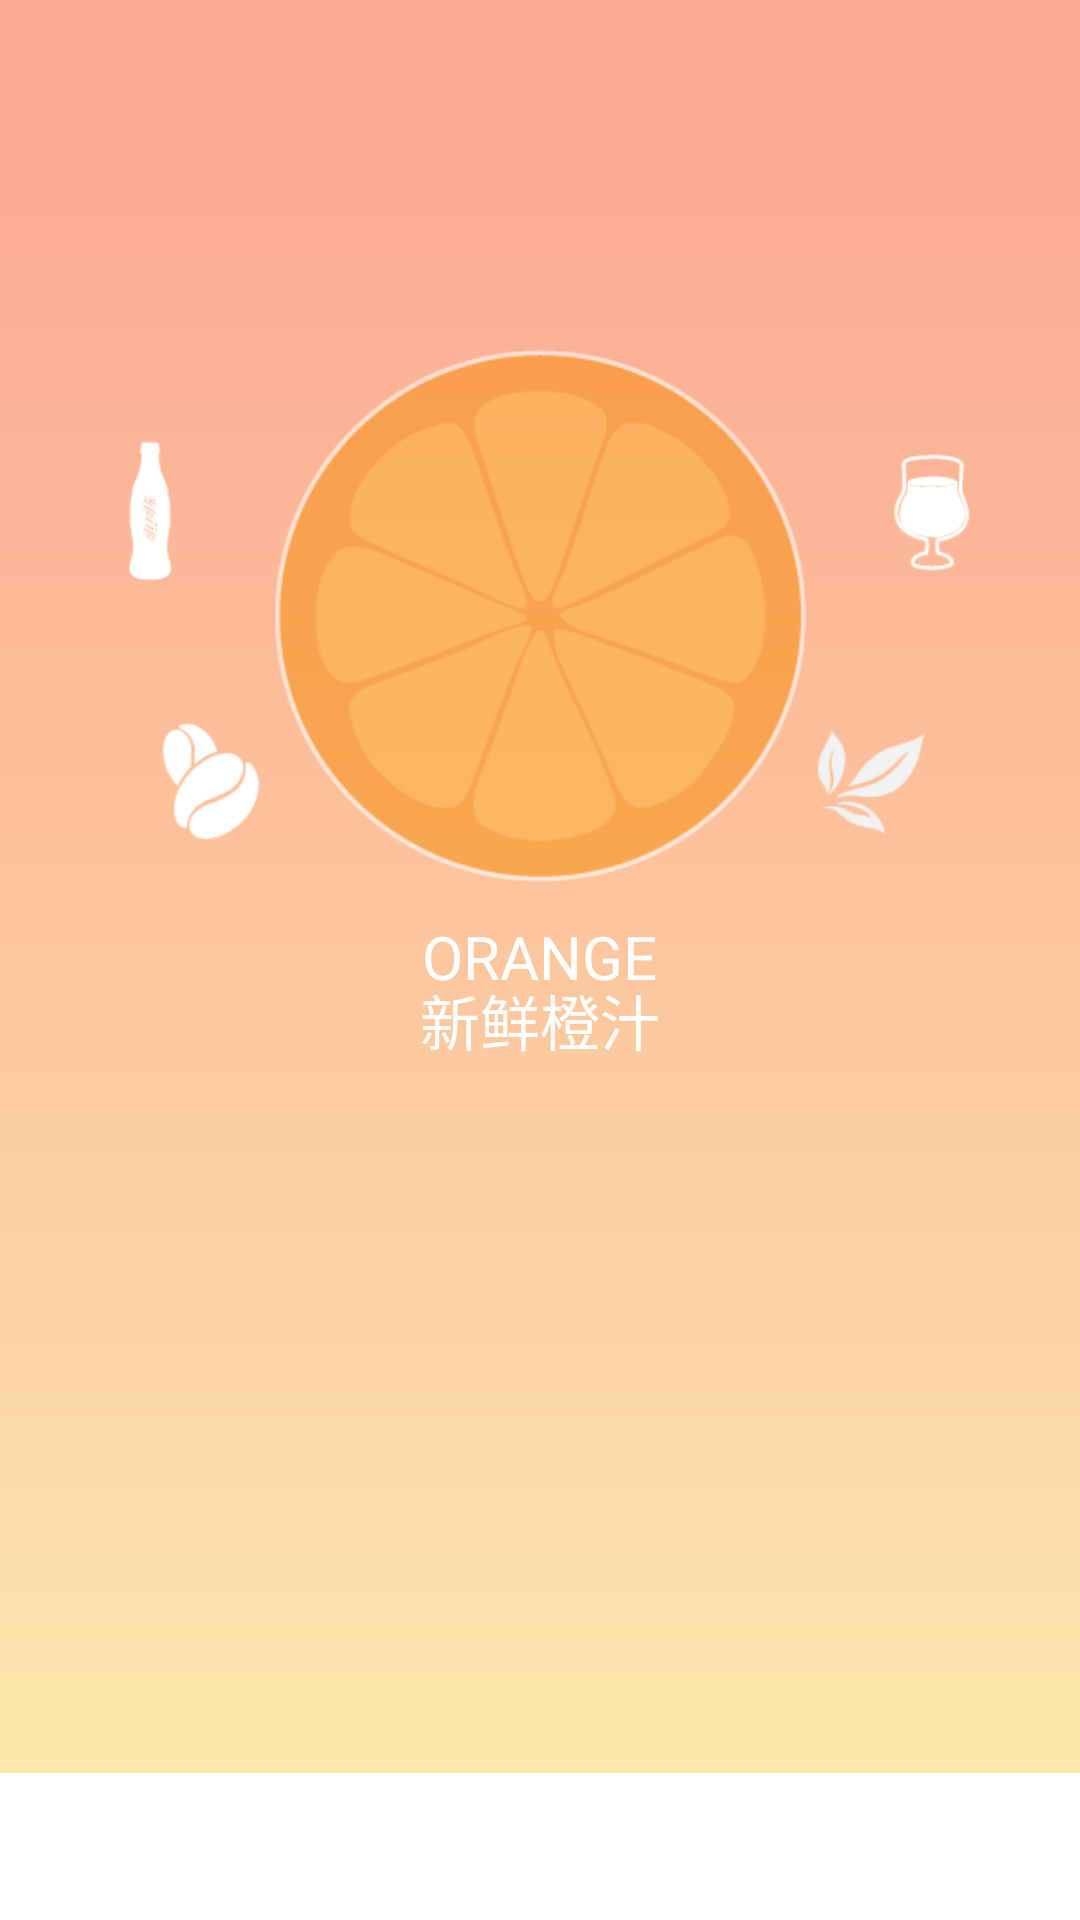

Write the Android layout XML for this screen, with the resource values it uses.
<!-- AndroidManifest.xml: application theme AppTheme -->
<!-- res/layout/alldata.xml -->
<?xml version="1.0" encoding="utf-8"?>
  
<RelativeLayout xmlns:android="http://schemas.android.com/apk/res/android"  
    android:layout_width="match_parent"  
    android:layout_height="match_parent"> 
    <RelativeLayout
	    android:layout_width="fill_parent"
	    android:layout_height="fill_parent"
	    android:layout_marginBottom="49dp"
	    android:id="@+id/text2"
	    android:background="@drawable/typeback">

	    <RelativeLayout
	        android:layout_width="fill_parent"
	        android:layout_height="fill_parent"
	        android:layout_marginBottom="180dp" >

	        <ImageView
	            android:id="@+id/imageView2"
	            android:layout_width="50dp"
	            android:layout_height="50dp"
	            android:layout_alignTop="@+id/imageView1"
	            android:layout_marginRight="15dp"
	            android:layout_marginTop="30dp"
	            android:layout_toLeftOf="@+id/imageView1"
	            android:src="@drawable/cocacola2" />

	        <ImageView
	            android:id="@+id/imageView3"
	            android:layout_width="50dp"
	            android:layout_height="50dp"
	            android:layout_alignTop="@+id/imageView1"
	            android:layout_marginLeft="15dp"
	            android:layout_marginTop="30dp"
	            android:layout_toRightOf="@+id/imageView1"
	            android:src="@drawable/wine2" />

	        <ImageView
	            android:id="@+id/imageView4"
	            android:layout_width="50dp"
	            android:layout_height="50dp"
	            android:layout_alignLeft="@+id/imageView2"
	            android:layout_below="@+id/imageView2"
	            android:layout_marginLeft="20dp"
	            android:layout_marginTop="40dp"
	            android:src="@drawable/coffee2" />

	        <ImageView
	            android:id="@+id/imageView5"
	            android:layout_width="50dp"
	            android:layout_height="50dp"
	            android:layout_alignLeft="@+id/imageView3"
	            android:layout_below="@+id/imageView3"
	            android:layout_marginLeft="-20dp"
	            android:layout_marginTop="40dp"
	            android:src="@drawable/tea2" />

	        <ImageView
	            android:id="@+id/imageView1"
	            android:layout_width="180dp"
	            android:layout_height="180dp"
	            android:layout_centerHorizontal="true"
	            android:layout_centerVertical="true"
	            android:src="@drawable/orange1" />

	        <TextView
	            android:id="@+id/textView1"
	            android:layout_width="wrap_content"
	            android:layout_height="wrap_content"
	            android:layout_alignTop="@+id/imageView1"
	            android:layout_marginTop="190dp"
	            android:layout_centerHorizontal="true"
	            android:text="ORANGE"
	            android:textColor="#FFFFFF"
	            android:textSize="20sp" />

	        <TextView
	            android:id="@+id/textView2"
	            android:layout_width="wrap_content"
	            android:layout_height="wrap_content"
	           	android:layout_alignTop="@+id/imageView1"
	            android:layout_centerHorizontal="true"
	            android:layout_marginTop="210dp"
	            android:text="新鲜橙汁"
	            android:textColor="#FFFFFF"
	            android:textSize="20sp" />

	    </RelativeLayout>
	   
	   	<LinearLayout
	   	    android:id="@+id/tem3"
	   	    android:layout_width="fill_parent"
	   	    android:layout_height="180dp"
	   	    android:layout_alignParentBottom="true"
	   	    android:orientation="horizontal" >
	   	</LinearLayout>
	</RelativeLayout>

    <TextView 
       android:id="@+id/space2"
       android:layout_height="49dp"
       android:layout_width="wrap_content"
       android:layout_above="@id/text2"
       android:layout_alignParentBottom="true"
       android:text=""/> 
  

  
</RelativeLayout>
<!-- resources referenced by this layout -->
<resources>
  <!-- drawable cocacola2: png bitmap (drawable-hdpi, 983 bytes) -->
  <!-- drawable coffee2: png bitmap (drawable-hdpi, 1124 bytes) -->
  <!-- drawable orange1: png bitmap (drawable-hdpi, 15926 bytes) -->
  <!-- drawable tea2: png bitmap (drawable-hdpi, 1468 bytes) -->
  <!-- drawable typeback: png bitmap (drawable-hdpi, 4897 bytes) -->
  <!-- drawable wine2: png bitmap (drawable-hdpi, 1200 bytes) -->
  <style name="AppTheme" parent="AppBaseTheme">
          
      </style>
  <style name="AppBaseTheme" parent="android:Theme.Light">
          
      </style>
</resources>
